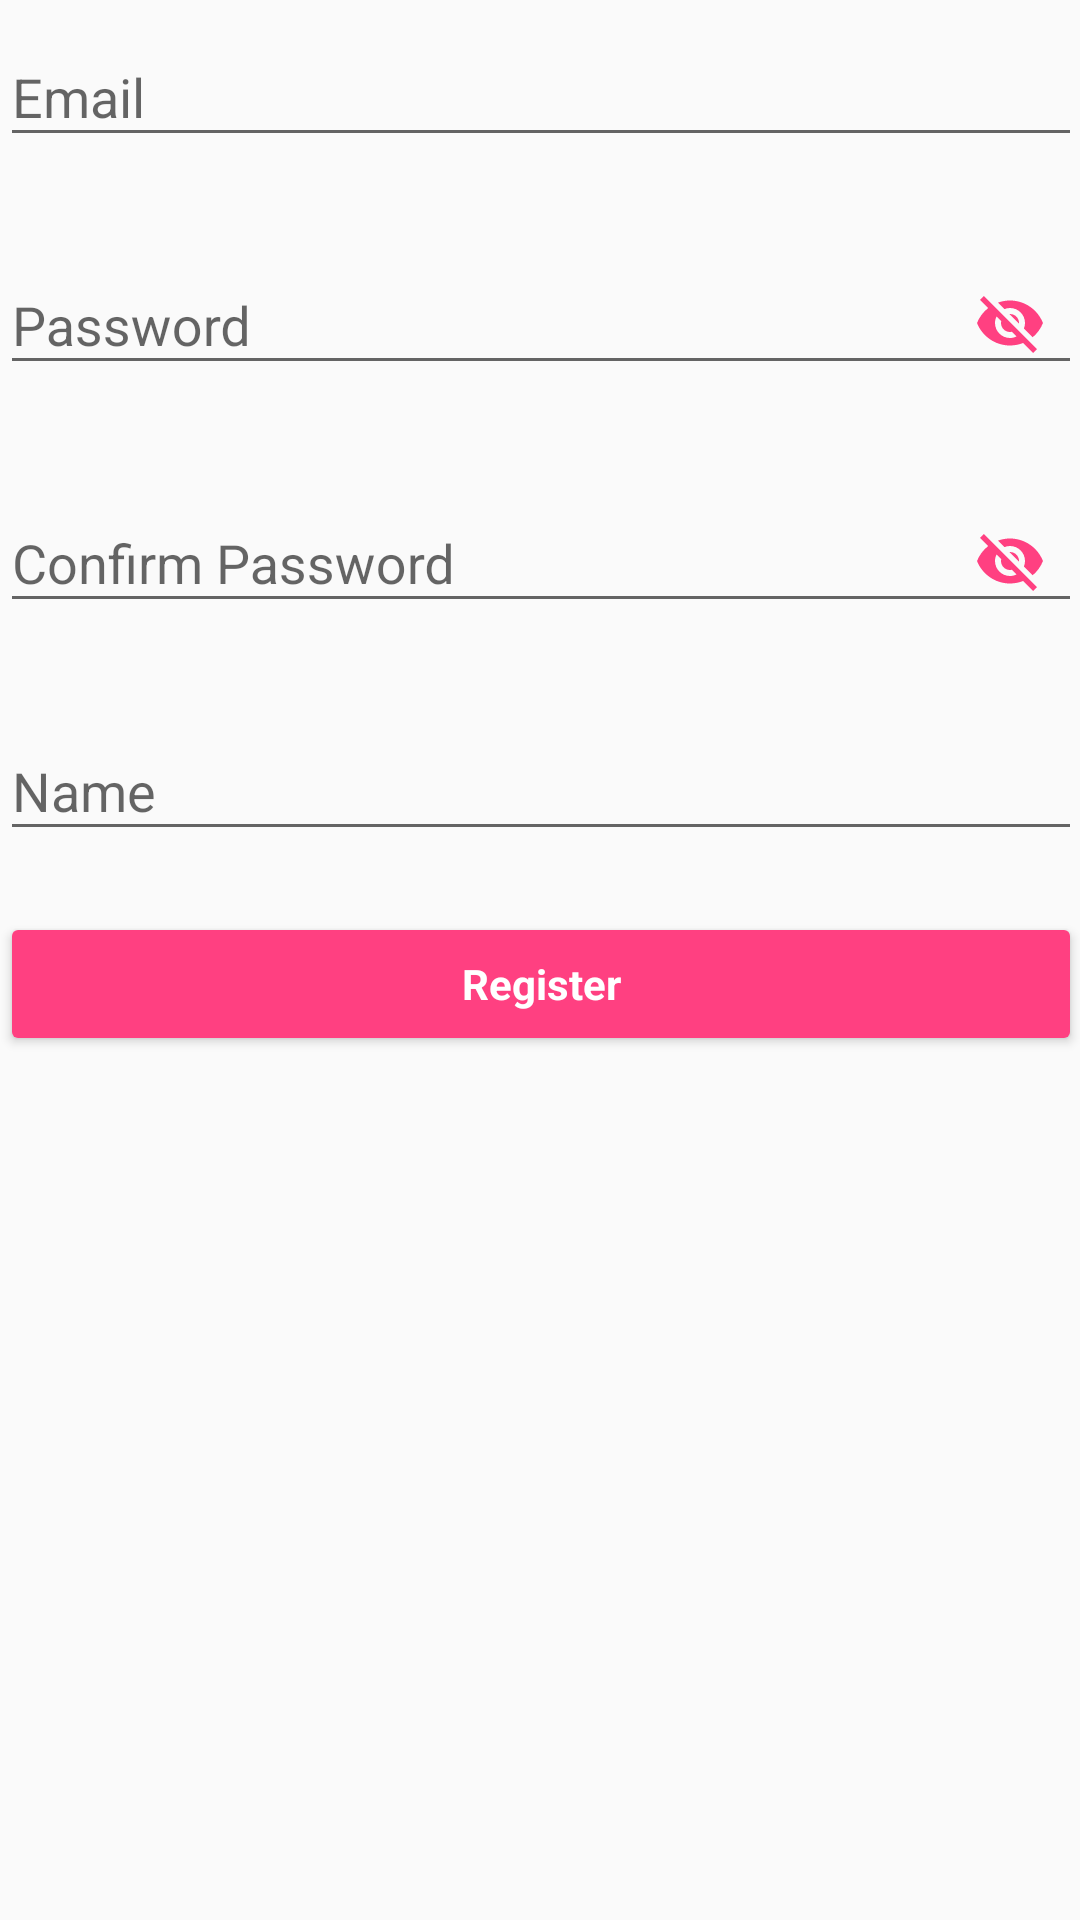

Write the Android layout XML for this screen, with the resource values it uses.
<!-- AndroidManifest.xml: application theme AppTheme -->
<!-- res/layout/content_register.xml -->
<?xml version="1.0" encoding="utf-8"?>
<ScrollView xmlns:android="http://schemas.android.com/apk/res/android"
  xmlns:app="http://schemas.android.com/apk/res-auto"
  xmlns:tools="http://schemas.android.com/tools"
  android:id="@+id/content_register"
  android:layout_width="match_parent"
  android:layout_height="match_parent"
  android:paddingTop="@dimen/activity_vertical_margin"
  android:paddingBottom="@dimen/activity_vertical_margin"
  android:paddingLeft="@dimen/activity_horizontal_margin"
  android:paddingRight="@dimen/activity_horizontal_margin"
  app:layout_behavior="@string/appbar_scrolling_view_behavior"
  tools:context="com.example.zpiao1.excited.views.RegisterActivity"
  tools:showIn="@layout/activity_register">

  <LinearLayout
    android:id="@+id/register_form"
    android:layout_width="match_parent"
    android:layout_height="wrap_content"
    android:orientation="vertical">

    <android.support.design.widget.TextInputLayout
      android:id="@+id/email_input"
      android:layout_width="match_parent"
      android:layout_height="wrap_content"
      app:errorEnabled="true">

      <android.support.design.widget.TextInputEditText
        android:id="@+id/register_email"
        android:layout_width="match_parent"
        android:layout_height="wrap_content"
        android:hint="@string/prompt_email"
        android:imeOptions="actionNext"
        android:inputType="textEmailAddress|text"
        android:maxLines="1"/>
    </android.support.design.widget.TextInputLayout>

    <android.support.design.widget.TextInputLayout
      android:id="@+id/password_input"
      android:layout_width="match_parent"
      android:layout_height="wrap_content"
      app:errorEnabled="true"
      app:passwordToggleContentDescription="@string/password_visibility"
      app:passwordToggleDrawable="@drawable/ic_password_visibility_selector"
      app:passwordToggleEnabled="true"
      app:passwordToggleTint="@color/colorAccent">

      <android.support.design.widget.TextInputEditText
        android:id="@+id/register_password"
        android:layout_width="match_parent"
        android:layout_height="wrap_content"
        android:hint="@string/prompt_password"
        android:imeOptions="actionNext"
        android:inputType="textPassword"/>
    </android.support.design.widget.TextInputLayout>

    <android.support.design.widget.TextInputLayout
      android:id="@+id/confirm_password_input"
      android:layout_width="match_parent"
      android:layout_height="wrap_content"
      app:errorEnabled="true"
      app:passwordToggleContentDescription="@string/password_visibility"
      app:passwordToggleDrawable="@drawable/ic_password_visibility_selector"
      app:passwordToggleEnabled="true"
      app:passwordToggleTint="@color/colorAccent">

      <android.support.design.widget.TextInputEditText
        android:id="@+id/register_confirm_password"
        android:layout_width="match_parent"
        android:layout_height="wrap_content"
        android:hint="@string/prompt_confirm_password"
        android:imeOptions="actionNext"
        android:inputType="textPassword"/>
    </android.support.design.widget.TextInputLayout>

    <android.support.design.widget.TextInputLayout
      android:id="@+id/name_input"
      android:layout_width="match_parent"
      android:layout_height="wrap_content"
      app:errorEnabled="true">

      <android.support.design.widget.TextInputEditText
        android:id="@+id/register_name"
        android:layout_width="match_parent"
        android:layout_height="wrap_content"
        android:hint="@string/prompt_name"
        android:imeOptions="actionGo|actionDone"
        android:inputType="textCapWords"/>
    </android.support.design.widget.TextInputLayout>

    <RelativeLayout
      android:layout_width="match_parent"
      android:layout_height="wrap_content"
      android:gravity="center">

      <Button
        android:id="@+id/register_btn"
        style="@style/Widget.AppCompat.Button.Colored"
        android:textStyle="bold"
        android:layout_width="match_parent"
        android:layout_height="wrap_content"
        android:layout_marginTop="@dimen/activity_vertical_margin"
        android:layout_centerInParent="true"
        android:text="@string/action_register"
        android:textAppearance="?android:textAppearanceSmall"
        android:textColor="@android:color/white"/>

      <ProgressBar
        android:id="@+id/register_progress_bar"
        android:layout_width="wrap_content"
        android:layout_height="wrap_content"
        android:layout_centerInParent="true"
        android:visibility="gone"/>
    </RelativeLayout>


  </LinearLayout>

</ScrollView>
<!-- res/layout/activity_register.xml (included above) -->
<?xml version="1.0" encoding="utf-8"?>
<android.support.design.widget.CoordinatorLayout xmlns:android="http://schemas.android.com/apk/res/android"
  xmlns:app="http://schemas.android.com/apk/res-auto"
  xmlns:tools="http://schemas.android.com/tools"
  android:layout_width="match_parent"
  android:layout_height="match_parent"
  android:fitsSystemWindows="true"
  tools:context="com.example.zpiao1.excited.views.RegisterActivity">

  <android.support.design.widget.AppBarLayout
    android:layout_width="match_parent"
    android:layout_height="wrap_content"
    android:theme="@style/AppTheme.AppBarOverlay">

    <android.support.v7.widget.Toolbar
      android:id="@+id/toolbar"
      android:layout_width="match_parent"
      android:layout_height="?attr/actionBarSize"
      android:background="?attr/colorPrimary"
      app:popupTheme="@style/AppTheme.PopupOverlay"/>

  </android.support.design.widget.AppBarLayout>

  <include layout="@layout/content_register"/>

</android.support.design.widget.CoordinatorLayout>
<!-- resources referenced by this layout -->
<resources>
  <color name="colorAccent">#FF4081</color>
  <!-- drawable ic_password_visibility_selector (drawable) -->
  <?xml version="1.0" encoding="utf-8"?>
  <selector xmlns:android="http://schemas.android.com/apk/res/android">
    <item android:drawable="@drawable/ic_visibility_black_24dp" android:state_checked="true"/>
    <item android:drawable="@drawable/ic_visibility_off_black_24dp" android:state_checked="false"/>
  </selector>
  <string name="action_register">Register</string>
  <string name="password_visibility">Show Password</string>
  <string name="prompt_confirm_password">Confirm Password</string>
  <string name="prompt_email">Email</string>
  <string name="prompt_name">Name</string>
  <string name="prompt_password">Password</string>
  <style name="AppTheme.AppBarOverlay" parent="ThemeOverlay.AppCompat.Dark.ActionBar" />
  <style name="AppTheme.PopupOverlay" parent="ThemeOverlay.AppCompat.Dark" />
  <style name="AppTheme" parent="Theme.AppCompat.Light.DarkActionBar">
          
          <item name="colorPrimary">@color/colorPrimary</item>
          <item name="colorPrimaryDark">@color/colorPrimaryDark</item>
          <item name="colorAccent">@color/colorAccent</item>
      </style>
  <!-- drawable ic_visibility_black_24dp (drawable) -->
  <vector xmlns:android="http://schemas.android.com/apk/res/android"
    android:autoMirrored="true"
    android:height="24dp"
    android:viewportHeight="24.0"
    android:viewportWidth="24.0"
    android:width="24dp">
    <path
      android:fillColor="#FF000000"
      android:pathData="M12,4.5C7,4.5 2.73,7.61 1,12c1.73,4.39 6,7.5 11,7.5s9.27,-3.11 11,-7.5c-1.73,-4.39 -6,-7.5 -11,-7.5zM12,17c-2.76,0 -5,-2.24 -5,-5s2.24,-5 5,-5 5,2.24 5,5 -2.24,5 -5,5zM12,9c-1.66,0 -3,1.34 -3,3s1.34,3 3,3 3,-1.34 3,-3 -1.34,-3 -3,-3z"/>
  </vector>
  <!-- drawable ic_visibility_off_black_24dp (drawable) -->
  <vector xmlns:android="http://schemas.android.com/apk/res/android"
    android:height="24dp"
    android:viewportHeight="24.0"
    android:viewportWidth="24.0"
    android:width="24dp">
    <path
      android:fillColor="#FF000000"
      android:pathData="M12,7c2.76,0 5,2.24 5,5 0,0.65 -0.13,1.26 -0.36,1.83l2.92,2.92c1.51,-1.26 2.7,-2.89 3.43,-4.75 -1.73,-4.39 -6,-7.5 -11,-7.5 -1.4,0 -2.74,0.25 -3.98,0.7l2.16,2.16C10.74,7.13 11.35,7 12,7zM2,4.27l2.28,2.28 0.46,0.46C3.08,8.3 1.78,10.02 1,12c1.73,4.39 6,7.5 11,7.5 1.55,0 3.03,-0.3 4.38,-0.84l0.42,0.42L19.73,22 21,20.73 3.27,3 2,4.27zM7.53,9.8l1.55,1.55c-0.05,0.21 -0.08,0.43 -0.08,0.65 0,1.66 1.34,3 3,3 0.22,0 0.44,-0.03 0.65,-0.08l1.55,1.55c-0.67,0.33 -1.41,0.53 -2.2,0.53 -2.76,0 -5,-2.24 -5,-5 0,-0.79 0.2,-1.53 0.53,-2.2zM11.84,9.02l3.15,3.15 0.02,-0.16c0,-1.66 -1.34,-3 -3,-3l-0.17,0.01z"/>
  </vector>
  <color name="colorPrimary">#3F51B5</color>
  <color name="colorPrimaryDark">#303F9F</color>
</resources>
